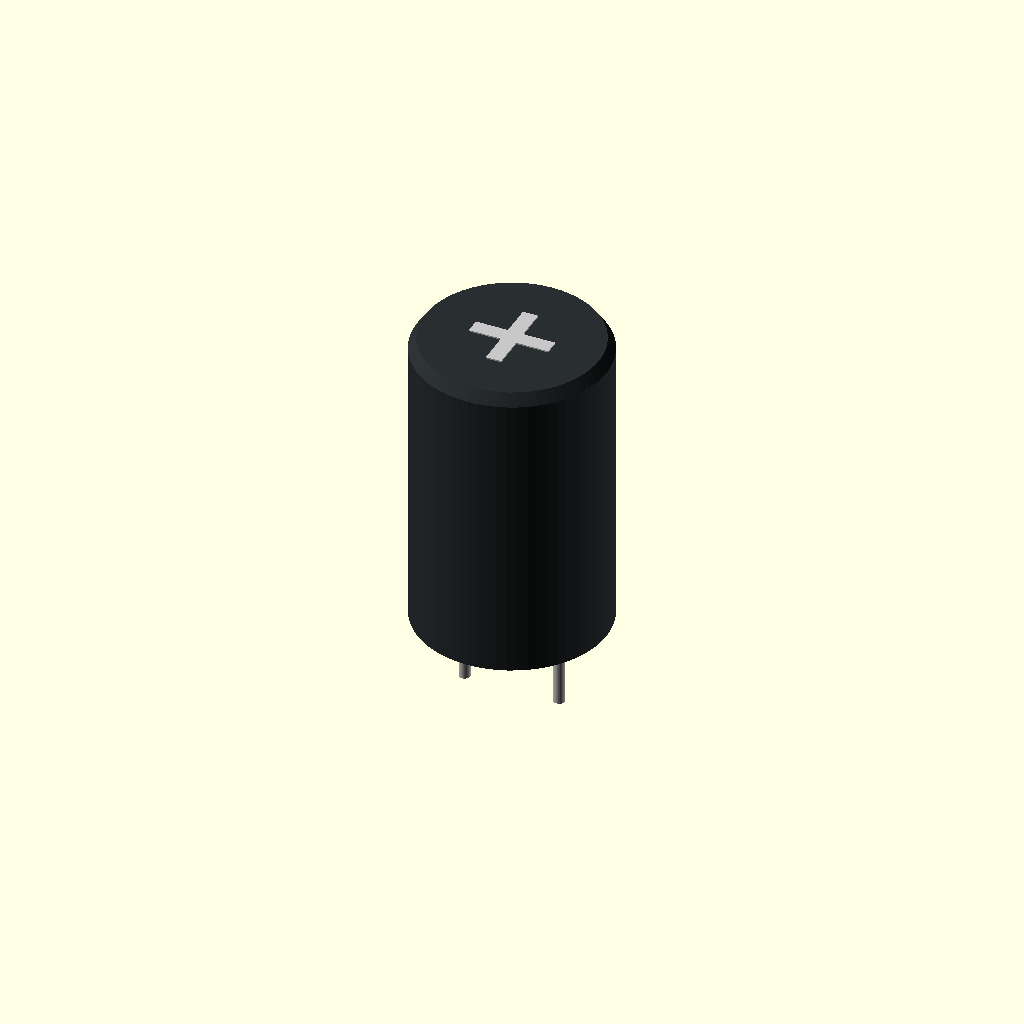
Cell 1: the model at its default parameters.
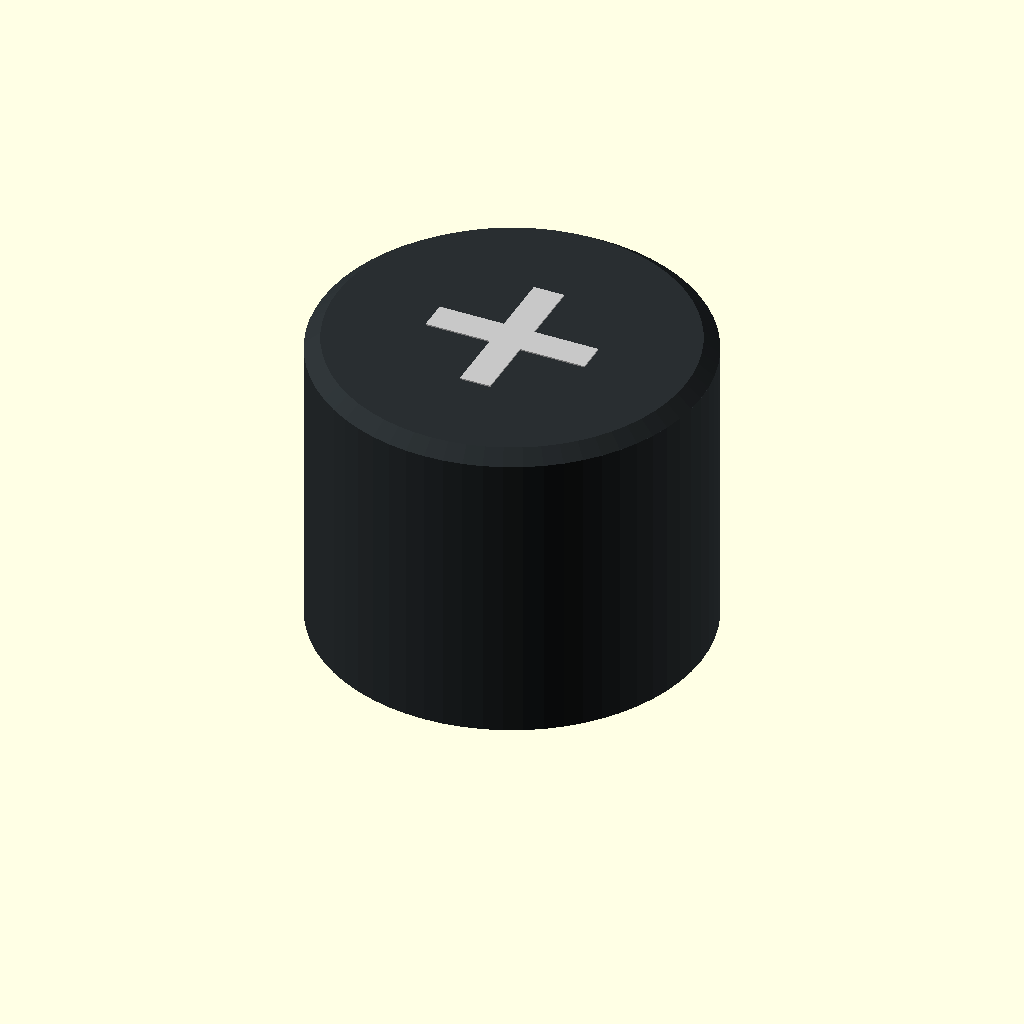
Cell 2: body_diameter = 20 (everything else at default).
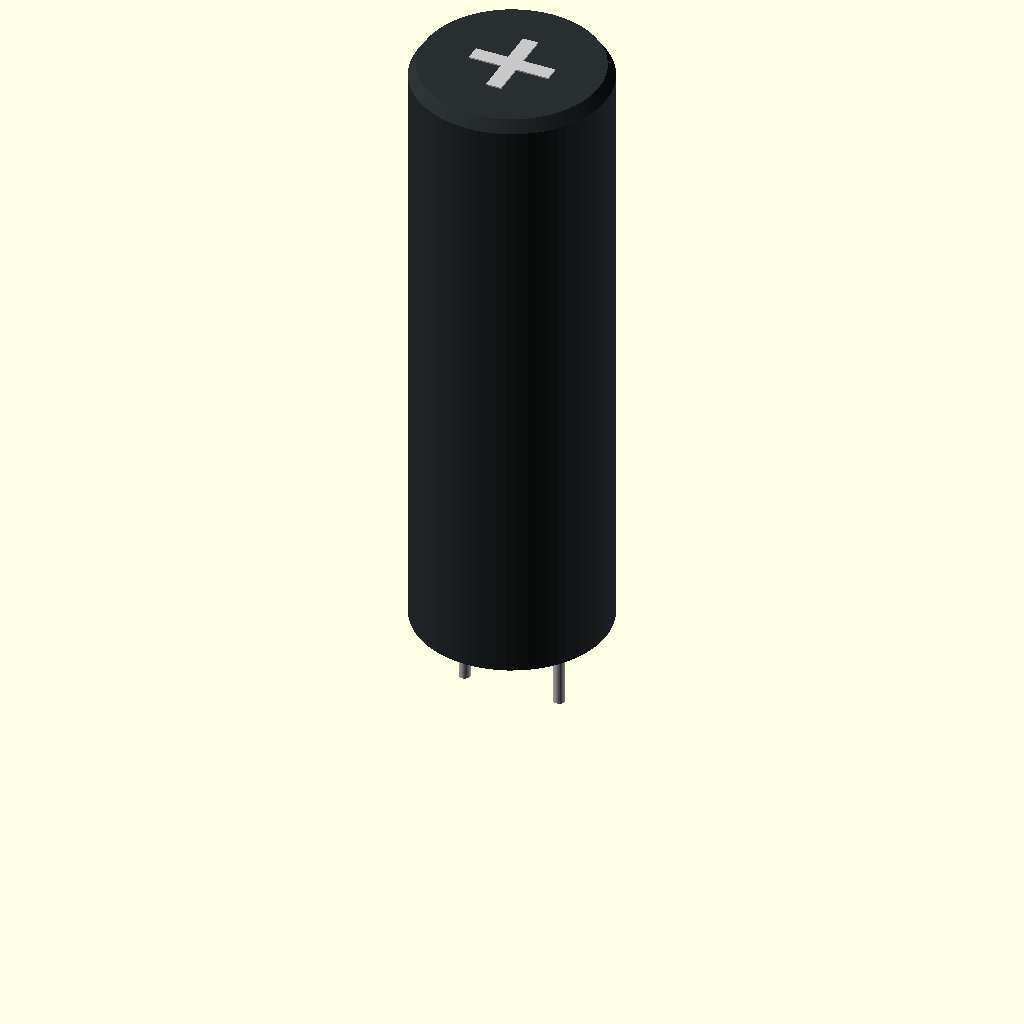
Cell 3 — body_height set to 32, the other parameters unchanged.
All cells are drawn from one camera (rotation 55°, 0°, 25°, orthographic, colour scheme Cornfield), so only the parameter changes between them.
The OpenSCAD source (scripts/nichicon-ues-series/3D/nichicon_ues_10mm_diameter_16mm_height_5mm_lead_spacing.scad):
$fn = 64;

body_diameter = 10;
body_height = 16;
lead_spacing = 5;
lead_diameter = 0.6;
lead_length_below = 3.5;
body_lift = 1;
lead_stub = 1;
top_chamfer = 0.6;

module lead(x) {
    color([0.75, 0.75, 0.75])
    translate([x, 0, -lead_length_below])
        cylinder(h = lead_length_below + body_lift + lead_stub, d = lead_diameter);
}

module capacitor_body() {
    color([0.16, 0.18, 0.19])
    union() {
        translate([0, 0, body_lift])
            cylinder(h = body_height - top_chamfer, d = body_diameter);
        translate([0, 0, body_lift + body_height - top_chamfer])
            cylinder(h = top_chamfer, d1 = body_diameter, d2 = body_diameter * 0.92);
    }
}

module top_vent() {
    color([0.78, 0.78, 0.78])
    translate([0, 0, body_lift + body_height - 0.05])
    linear_extrude(height = 0.12)
    union() {
        square([body_diameter * 0.42, body_diameter * 0.08], center = true);
        square([body_diameter * 0.08, body_diameter * 0.42], center = true);
    }
}

lead(-lead_spacing / 2);
lead( lead_spacing / 2);
capacitor_body();
top_vent();
Customizer parameters (derived from the source; name, type, default, range or options):
body_diameter: number, default 10
body_height: number, default 16
lead_spacing: number, default 5
lead_diameter: number, default 0.6
lead_length_below: number, default 3.5
body_lift: number, default 1
lead_stub: number, default 1
top_chamfer: number, default 0.6
